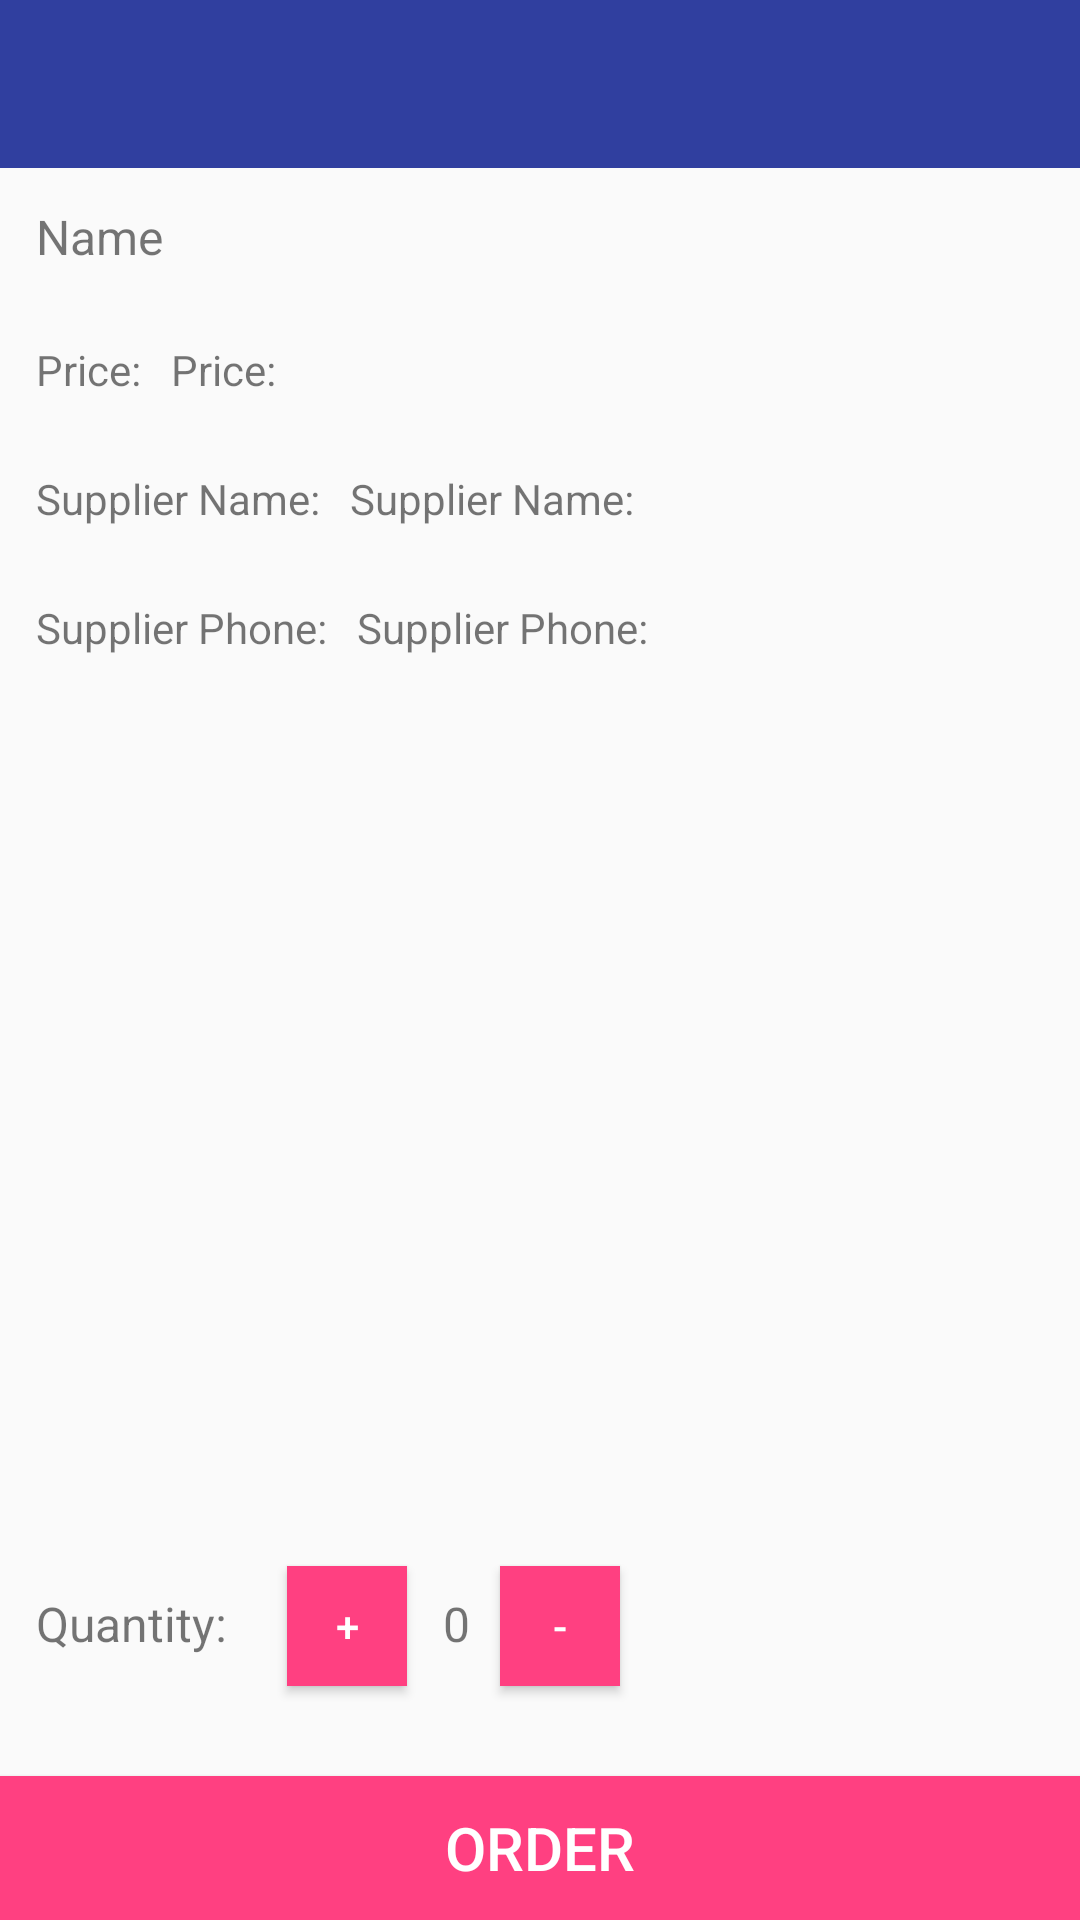

Layout XML and referenced resources for this Android screen:
<!-- AndroidManifest.xml: application theme AppTheme -->
<!-- res/layout/activity_details.xml -->
<?xml version="1.0" encoding="utf-8"?>

<android.support.constraint.ConstraintLayout xmlns:android="http://schemas.android.com/apk/res/android"
    android:layout_width="match_parent"
    android:layout_height="match_parent"
    xmlns:app="http://schemas.android.com/apk/res-auto">

    <LinearLayout
        android:orientation="vertical"
        android:layout_width="match_parent"
        android:layout_height="wrap_content">

        <include layout="@layout/app_bar"/>

        <LinearLayout
            android:layout_width="wrap_content"
            android:layout_height="wrap_content"
            android:orientation="vertical">

            <TextView
                android:id="@+id/name"
                android:layout_width="wrap_content"
                android:layout_height="wrap_content"
                android:layout_margin="12dp"
                android:text="@string/name"
                android:textSize="16sp" />

            <LinearLayout
                android:layout_width="wrap_content"
                android:layout_height="wrap_content"
                android:layout_margin="12dp"
                android:orientation="horizontal">

                <TextView
                    android:layout_width="wrap_content"
                    android:textSize="14sp"
                    android:layout_height="wrap_content"
                    android:text="@string/price" />

                <TextView
                    android:id="@+id/price"
                    android:layout_width="wrap_content"
                    android:layout_height="wrap_content"
                    android:layout_marginLeft="10dp"
                    android:text="@string/price"
                    android:textSize="14sp" />

            </LinearLayout>

            <LinearLayout
                android:layout_width="wrap_content"
                android:layout_height="wrap_content"
                android:layout_margin="12dp"
                android:orientation="horizontal">

                <TextView
                    android:layout_width="wrap_content"
                    android:layout_height="wrap_content"
                    android:textSize="14sp"
                    android:text="@string/supplier_name" />

                <TextView
                    android:id="@+id/supplier_name"
                    android:layout_width="wrap_content"
                    android:layout_height="wrap_content"
                    android:layout_marginLeft="10dp"
                    android:text="@string/supplier_name"
                    android:textSize="14sp" />

            </LinearLayout>

            <LinearLayout
                android:layout_width="wrap_content"
                android:layout_height="wrap_content"
                android:layout_margin="12dp"
                android:orientation="horizontal">

                <TextView
                    android:layout_width="wrap_content"
                    android:layout_height="wrap_content"
                    android:textSize="14sp"
                    android:text="@string/supplier_phone" />

                <TextView
                    android:id="@+id/supplier_phone"
                    android:layout_width="wrap_content"
                    android:layout_height="wrap_content"
                    android:layout_marginLeft="10dp"
                    android:text="@string/supplier_phone"
                    android:textSize="14sp" />

            </LinearLayout>
        </LinearLayout>
    </LinearLayout>

    <TextView
        android:layout_width="wrap_content"
        android:layout_height="wrap_content"
        android:textSize="16sp"
        android:text="@string/quantity"
        android:paddingLeft="12dp"
        android:paddingBottom="40dp"
        app:layout_constraintBottom_toTopOf="@id/order"
        android:id="@+id/quantity"/>

    <Button
        android:id="@+id/increment"
        android:layout_width="40dp"
        android:layout_marginBottom="30dp"
        android:layout_marginLeft="20dp"
        android:background="@color/colorAccent"
        android:textColor="@android:color/white"
        app:layout_constraintBottom_toTopOf="@id/order"
        app:layout_constraintLeft_toRightOf="@id/quantity"
        android:layout_height="40dp"
        android:text="+"/>

    <TextView
        android:id="@+id/quantity_number"
        android:layout_width="wrap_content"
        android:layout_height="wrap_content"
        app:layout_constraintBottom_toTopOf="@id/order"
        app:layout_constraintLeft_toRightOf="@id/increment"
        android:textSize="16sp"
        android:paddingLeft="12dp"
        android:paddingBottom="40dp"
        android:text="0"/>

    <Button
        android:id="@+id/decrement"
        android:layout_width="40dp"
        android:layout_marginBottom="30dp"
        android:layout_marginLeft="10dp"
        android:background="@color/colorAccent"
        android:textColor="@android:color/white"
        app:layout_constraintBottom_toTopOf="@id/order"
        app:layout_constraintLeft_toRightOf="@id/quantity_number"
        android:layout_height="40dp"
        android:text="-"/>

    <Button
        android:id="@+id/order"
        android:layout_width="match_parent"
        android:background="@color/colorAccent"
        android:textColor="@android:color/white"
        android:textSize="20sp"
        app:layout_constraintBottom_toBottomOf="parent"
        android:layout_height="wrap_content"
        android:text="@string/order"/>

</android.support.constraint.ConstraintLayout>
<!-- res/layout/app_bar.xml (included above) -->
<?xml version="1.0" encoding="utf-8"?>

<android.support.v7.widget.Toolbar xmlns:android="http://schemas.android.com/apk/res/android"
    android:layout_width="match_parent"
    android:layout_height="wrap_content"
    xmlns:app="http://schemas.android.com/apk/res-auto"
    android:id="@+id/app_bar"
    app:theme="@style/ThemeOverlay.AppCompat.Dark"
    app:popupTheme="@style/ThemeOverlay.AppCompat.Light"
    android:background="@color/colorPrimaryDark">

</android.support.v7.widget.Toolbar>
<!-- resources referenced by this layout -->
<resources>
  <color name="colorAccent">#FF4081</color>
  <color name="colorPrimaryDark">#303F9F</color>
  <string name="name">Name</string>
  <string name="order">Order</string>
  <string name="price">Price: </string>
  <string name="quantity">Quantity: </string>
  <string name="supplier_name">Supplier Name:</string>
  <string name="supplier_phone">Supplier Phone:</string>
  <style name="AppTheme" parent="Theme.AppCompat.Light.NoActionBar">
          
          <item name="windowActionBar">false</item>
          <item name="windowNoTitle">true</item>
          <item name="colorPrimary">@color/colorPrimary</item>
          <item name="colorPrimaryDark">@color/colorPrimaryDark</item>
          <item name="colorAccent">@color/colorAccent</item>
  
      </style>
  <color name="colorPrimary">#3F51B5</color>
</resources>
